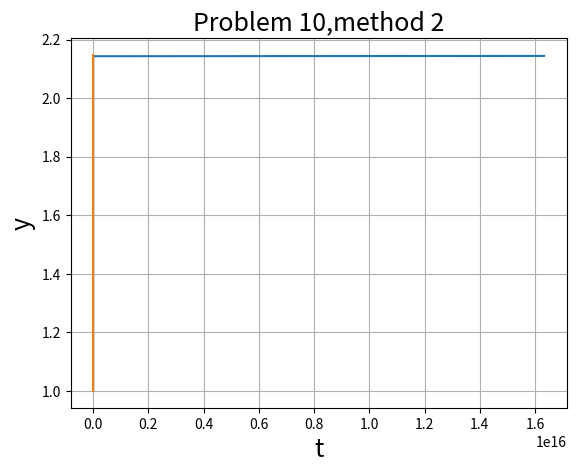

Here is the Python script that generated this plot:
#!/usr/bin/env python3
# -*- coding: utf-8 -*-
"""
Problem 10 : Python code for solving initial value problem using fourth order Runge-Kutta method and finding 
the solution at a particular value of t 

@author: krishnendu
"""
#Method 1 : by changing variable t=tan(z)
import numpy as np
from scipy.optimize import *
import matplotlib.pyplot as plt
from scipy.integrate import *

def RK(h,t,w,fun):              #function for 4th order Runge-Kutta method
    k1=h*fun(w,t)
    k2=h*fun(w+k1/2,t+h/2)
    k3=h*fun(w+k2/2,t+h/2)
    k4=h*fun(w+k3,t+h)
    w=w+1/6*(k1+2*k2+2*k3+k4)
    return w






def fun1(x,y):             #defining function for the derivative
   
    return 1/( ( (np.cos(y))**2) * (x**2 + (np.tan(y))**2 ))

a1=0      #starting value
b1=(np.pi)/2  #ending value
h1=0.001 #step size
N1=int((b1-a1)/h1+1)    #number of mesh points
z=np.linspace(a1,b1,N1)  #creating mesh points
        


w1=np.zeros(N1)
w1[0]=1     #putting the initial condition

for i in range(N1-1):      #iteration for RK-4 method
    w1[i+1]=RK(h1,z[i],w1[i],fun1)
    
print("The value of x at t=3.5*10^6 :",w1[np.argmin(abs(z-np.arctan(3.5*10**6)))])   #printing the value of the solution at t=3.5*10^6 

plt.plot(np.tan(z),w1)    #plotting x vs t graph 
plt.xlabel("x",size=18)
plt.ylabel("y",size=18)
plt.title("Problem 10 ,method 1",size=18)

plt.show()


#Method 2: by adaptive step size control

def fun2(x,t):               #defining function that returns derivative
   
    return 1/(x**2+t**2)

def RK(h,t,w,fun):              #function for 4th order Runge-Kutta method
    k1=h*fun(w,t)
    k2=h*fun(w+k1/2,t+h/2)
    k3=h*fun(w+k2/2,t+h/2)
    k4=h*fun(w+k3,t+h)
    w=w+1/6*(k1+2*k2+2*k3+k4)
    return w
    
d=0.00001         #accuracy 
a2=0           #starting value
b2=10**8         #end value
h2=0.01        #initial step size
t=[a2]       #creating array that stores the t value
w2=[1]        #creating array that stores y value
Flag=1
p=3.5*10**6
count=0
while(Flag==1):

    y=RK(h2,t[len(t)-1],w2[len(w2)-1],fun2)    
    y1=RK(h2,t[len(t)-1]+h2,y,fun2)     #calculating the value of the  function at t_i + 2h using RK4 twice with step size h  
    
    
    y2=RK(2*h2,t[len(t)-1],w2[len(w2)-1],fun2) #calculating the value of the  function at t_i + 2h using RK4 once with step size 2h  
    
    h2=h2*(d*h2*30/abs(y1-y2))**0.25    #calculating the perfect step size
    
    if(t[len(t)-1]+h2>p and count==0):          #this if check whether the value of t crosses the valu of p or not.if it does cross the value of b it will evaluate the value at p instead of t_i+h
                                   
        h2=p-t[len(t)-1]
        y=RK(h2,t[len(t)-1],w2[len(w2)-1],fun2)    #calculating the value of y with the perfect step size
        t.append(p)       #appending the t values 
        w2.append(y)        #appending the y values
        count+=1
    y=RK(h2,t[len(t)-1],w2[len(w2)-1],fun2)      #calculating the value of y with the perfect step size
   
    if(max(t)>b2):                   #if t crosses the loop will terminate
        break
    t.append(t[len(t)-1]+h2)         #appending the t values 
    w2.append(y)                      #appending the y values
    
   
print("The value of x at t=3.5*10^6 :",w2[t.index(p)])     #printing the value of x at t=3.5*10^6
   
plt.plot(t,w2)          #plotting the x vs t graph 
plt.xlabel("t",size=18)
plt.ylabel("y",size=18)
plt.title("Problem 10,method 2",size=18)
plt.grid()
plt.show()